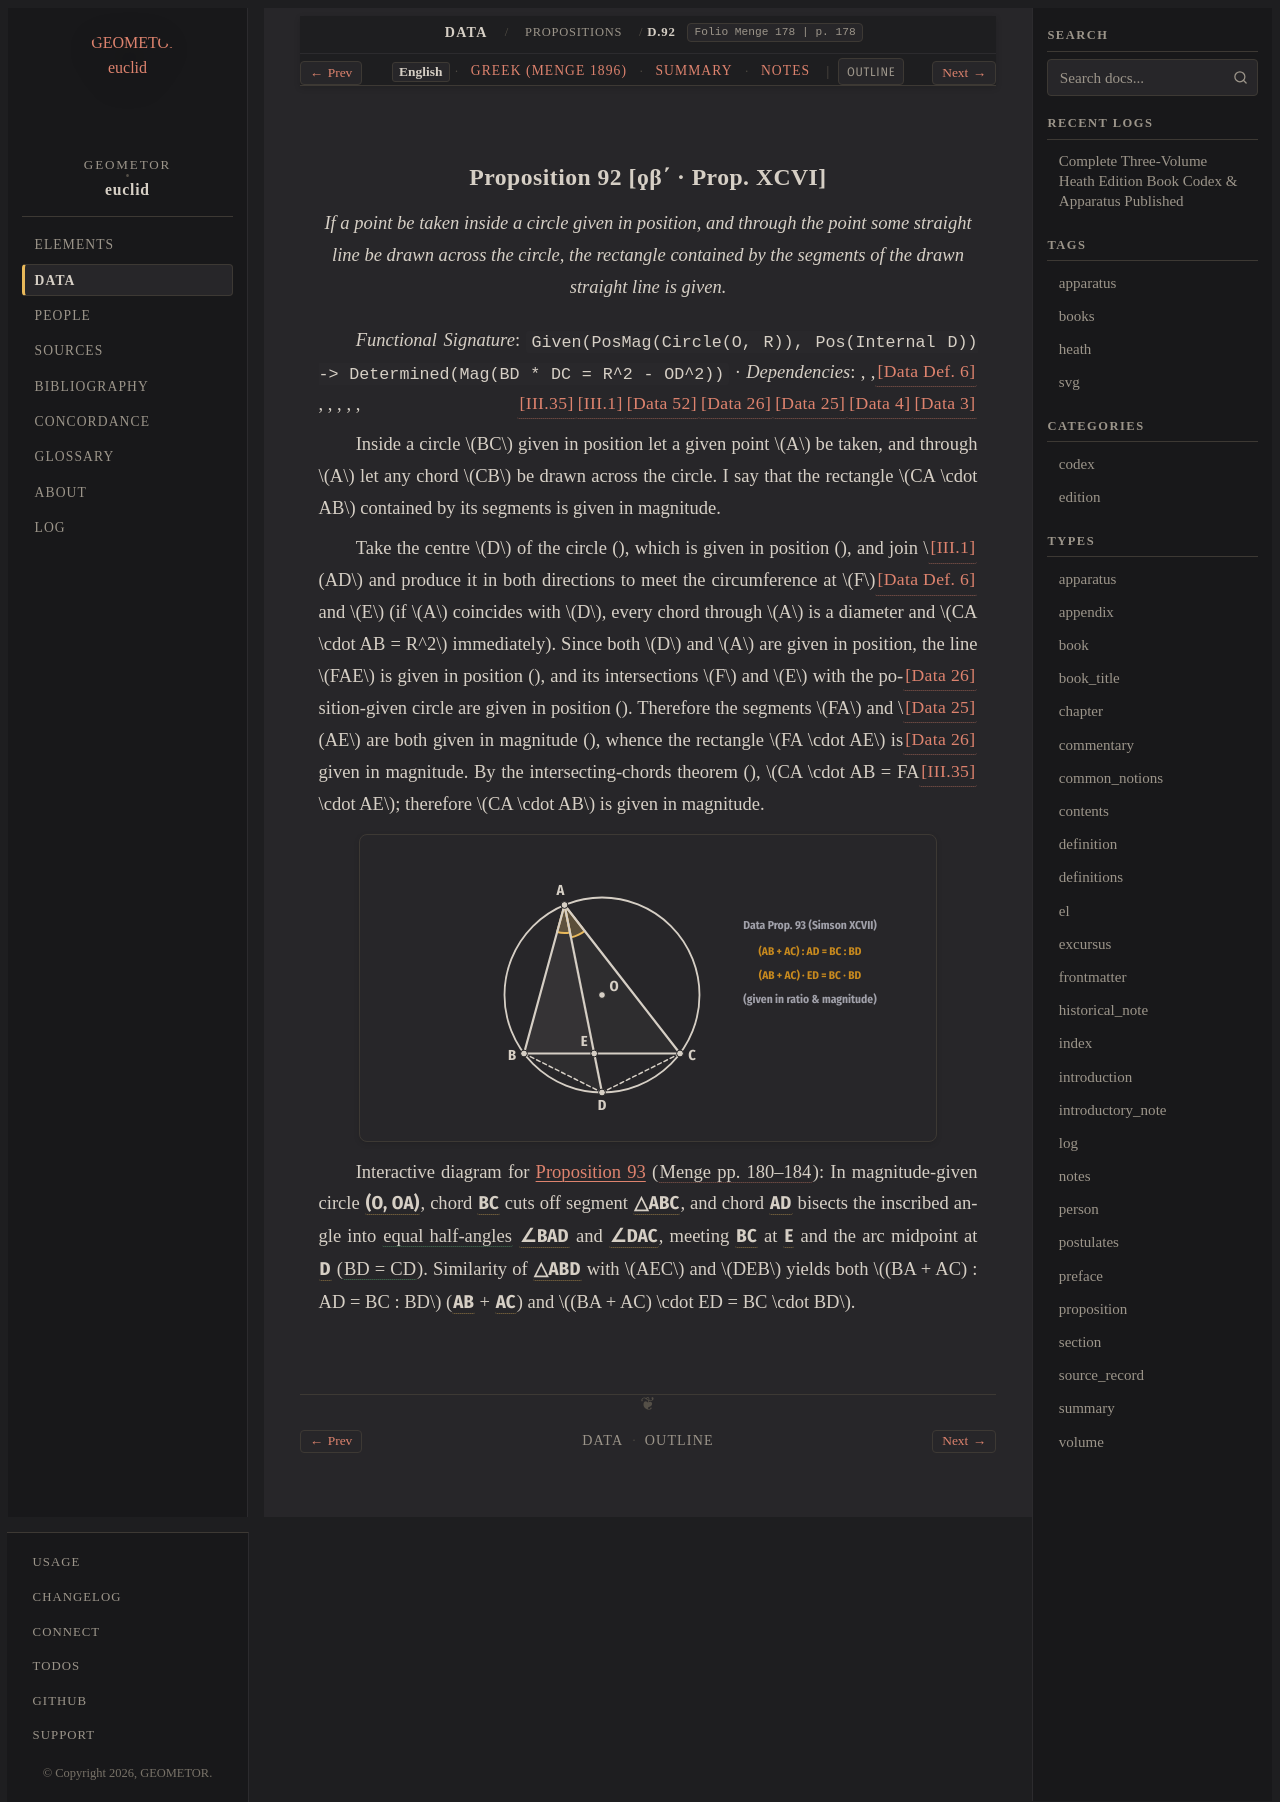

repository: geometor/euclid · page: data/propositions/92/index.html · generator: sphinx

:order: 92
:canonical_id: D.92
:breadcrumb_title: D.92
:book: Data
:proposition: 92
:type: proposition
:title: Proposition 92 [ϙβ΄ · Prop. Prop. XCVI]
:folio: Menge 178
:page: 178
:excerpt: If a point be taken inside a circle given in position, and through the point some straight line be drawn across the circle, the rectangle contained by the segments of the drawn straight line is given.
:tracks: English: index | Greek: greek | Summary: summary | Notes: notes

.. _D.92:

Proposition 92 [ϙβ΄ · Prop. XCVI]
---------------------------------

.. enunciation::

   If a point be taken inside a circle given in position, and through the point some straight line be drawn across the circle, the rectangle contained by the segments of the drawn straight line is given.

*Functional Signature*: ``Given(PosMag(Circle(O, R)), Pos(Internal D)) -> Determined(Mag(BD * DC = R^2 - OD^2))`` · *Dependencies*: :just:`[Data Def. 6] <D.def.6>`, :just:`[Data 3] <D.3>`, :just:`[Data 4] <D.4>`, :just:`[Data 25] <D.25>`, :just:`[Data 26] <D.26>`, :just:`[Data 52] <D.52>`, :just:`[III.1] <III.1>`, :just:`[III.35] <III.35>`

Inside a circle :math:`BC` given in position let a given point :math:`A` be taken, and through :math:`A` let any chord :math:`CB` be drawn across the circle. I say that the rectangle :math:`CA \cdot AB` contained by its segments is given in magnitude.

Take the centre :math:`D` of the circle (:just:`[III.1] <III.1>`), which is given in position (:just:`[Data Def. 6] <D.def.6>`), and join :math:`AD` and produce it in both directions to meet the circumference at :math:`F` and :math:`E` (if :math:`A` coincides with :math:`D`, every chord through :math:`A` is a diameter and :math:`CA \cdot AB = R^2` immediately). Since both :math:`D` and :math:`A` are given in position, the line :math:`FAE` is given in position (:just:`[Data 26] <D.26>`), and its intersections :math:`F` and :math:`E` with the position-given circle are given in position (:just:`[Data 25] <D.25>`). Therefore the segments :math:`FA` and :math:`AE` are both given in magnitude (:just:`[Data 26] <D.26>`), whence the rectangle :math:`FA \cdot AE` is given in magnitude. By the intersecting-chords theorem (:just:`[III.35] <III.35>`), :math:`CA \cdot AB = FA \cdot AE`; therefore :math:`CA \cdot AB` is given in magnitude.

.. picture:: /_static/figures/data_07_prop93_bisector.svg
   :alt: Proposition 93 — Inscribed Angle Bisector & Harmonic-Cyclic Product

Interactive diagram for :ref:`Proposition 93 <D.93>` (:cite:`Menge pp. 180–184 <menge:1896>`): In magnitude-given circle :g:`(O, OA) <data_07_prop93_bisector:( O A )>`, chord :g:`BC <data_07_prop93_bisector:/ B C />` cuts off segment :g:`△ABC <data_07_prop93_bisector:< A B C >>`, and chord :g:`AD <data_07_prop93_bisector:/ A D />` bisects the inscribed angle into :eq:`equal half-angles <data_07_prop93_bisector:< B A D ) = data_07_prop93_bisector:< D A C )>` :g:`∠BAD <data_07_prop93_bisector:< B A D )>` and :g:`∠DAC <data_07_prop93_bisector:< D A C )>`, meeting :g:`BC <data_07_prop93_bisector:/ B C />` at :g:`E <data_07_prop93_bisector:E>` and the arc midpoint at :g:`D <data_07_prop93_bisector:D>` (:eq:`BD = CD <data_07_prop93_bisector:/ B D / = data_07_prop93_bisector:/ C D />`). Similarity of :g:`△ABD <data_07_prop93_bisector:< A B D >>` with :math:`AEC` and :math:`DEB` yields both :math:`(BA + AC) : AD = BC : BD` (:g:`AB <data_07_prop93_bisector:/ A B />` + :g:`AC <data_07_prop93_bisector:/ A C />`) and :math:`(BA + AC) \cdot ED = BC \cdot BD`.
